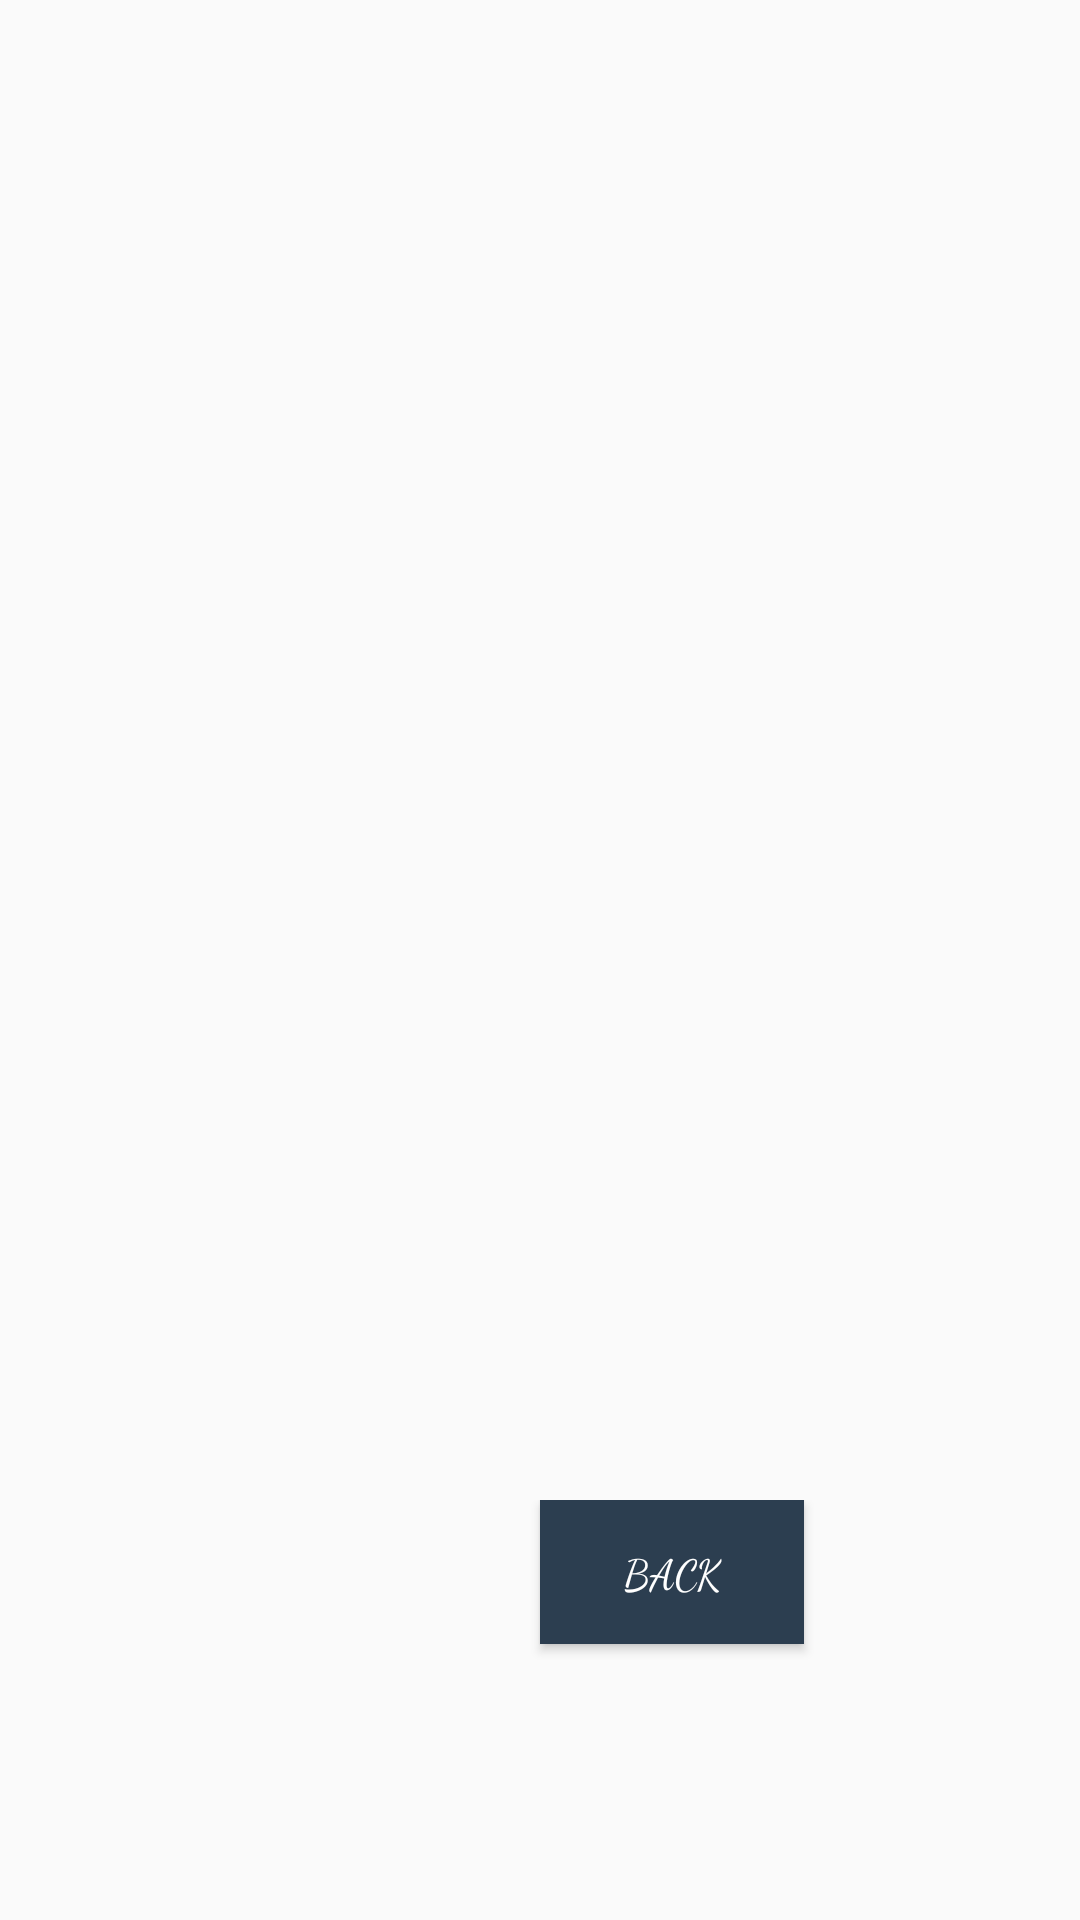

Write the Android layout XML for this screen, with the resource values it uses.
<!-- AndroidManifest.xml: application theme AppTheme -->
<!-- res/layout/activity_main.xml -->
<?xml version="1.0" encoding="utf-8"?>
<RelativeLayout xmlns:android="http://schemas.android.com/apk/res/android"
    xmlns:app="http://schemas.android.com/apk/res-auto"
    xmlns:tools="http://schemas.android.com/tools"
    android:layout_width="match_parent"
    android:layout_height="match_parent"
    android:background="@drawable/background"
    tools:context=".MainActivity">

    <androidx.viewpager.widget.ViewPager
        android:id="@+id/SlideViewPager"
        android:layout_width="match_parent"
        android:layout_height="500dp">

    </androidx.viewpager.widget.ViewPager>

    <LinearLayout
        android:id="@+id/DotsLayout"
        android:layout_width="match_parent"
        android:layout_height="match_parent"
        android:layout_below="@id/SlideViewPager"
        android:layout_marginLeft="160dp"
        android:orientation="horizontal">

        <Button
            android:id="@+id/back"
            android:layout_width="wrap_content"
            android:layout_height="wrap_content"
            android:text="Back"

            android:layout_marginLeft="20dp"
            android:background="#2c3e50"
            app:fontFamily="cursive"
            android:textColor="@color/transparentWhite"/>

        <Button
            android:id="@+id/next"
            android:layout_width="wrap_content"
            android:layout_height="wrap_content"
            android:text="Next"
            android:textSize="20dp"
            android:layout_marginLeft="200dp"
            android:background="#2c3e50"
            app:fontFamily="cursive"
            android:textColor="@color/transparentWhite"/>
    </LinearLayout>

</RelativeLayout>
<!-- resources referenced by this layout -->
<resources>
  <color name="transparentWhite">#fff</color>
  <style name="AppTheme" parent="Theme.AppCompat.Light.NoActionBar">
          
          <item name="colorPrimary">@color/colorPrimary</item>
          <item name="colorPrimaryDark">@color/colorPrimaryDark</item>
          <item name="colorAccent">@color/colorAccent</item>
      </style>
  <color name="colorPrimary">#008577</color>
  <color name="colorPrimaryDark">#00574B</color>
  <color name="colorAccent">#D81B60</color>
</resources>
